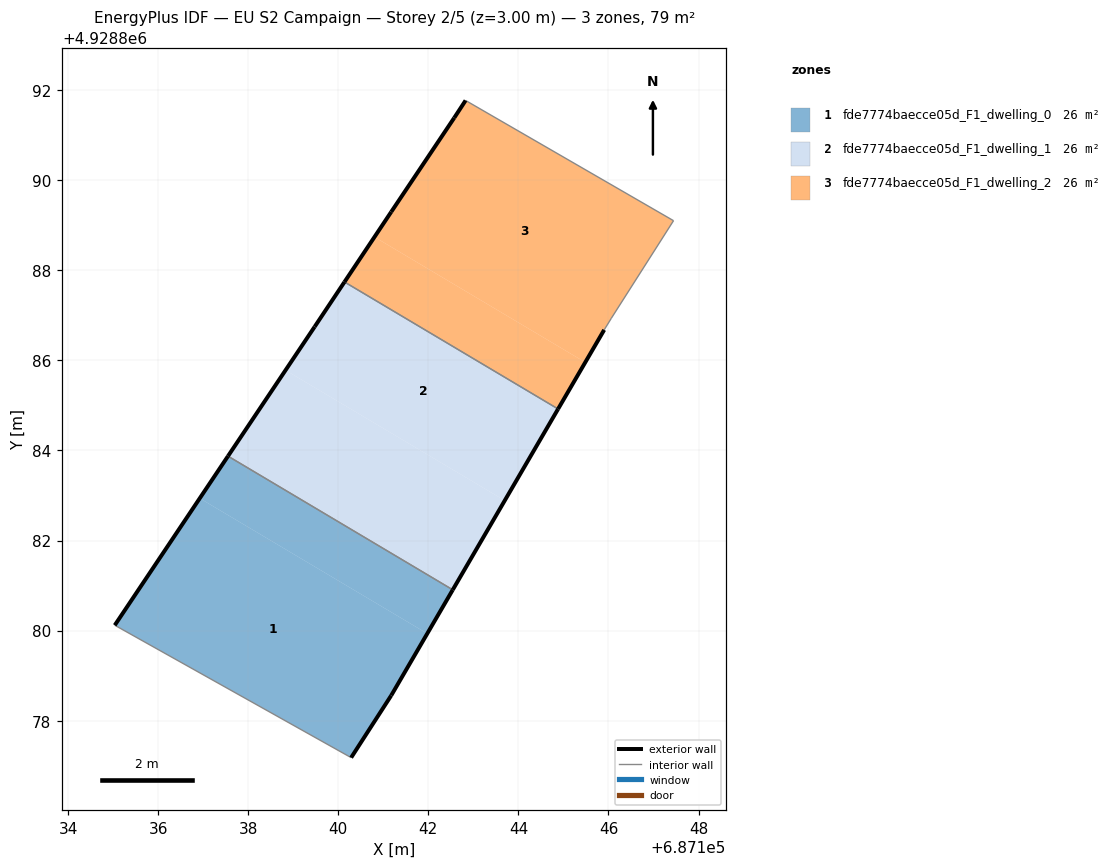
=== STOREY PLAN SPEC (per zone: floor XY polygon, exterior-wall plan segments, windows/doors) ===
zone 1: fde7774baecce05d_F1_dwelling_0  (26.3 m²)
  floor: (687141.17, 4928878.56) (687141.98, 4928879.93) (687136.92, 4928882.94) (687135.03, 4928880.12) (687140.28, 4928877.18)
  floor: (687141.98, 4928879.93) (687142.54, 4928880.91) (687137.55, 4928883.87) (687136.92, 4928882.94)
  exterior wall: (687141.18, 4928878.56) – (687140.29, 4928877.18)  [1.6 m]
  exterior wall: (687135.04, 4928880.12) – (687137.55, 4928883.88)  [4.5 m]
  exterior wall: (687142.54, 4928880.91) – (687141.18, 4928878.56)  [2.7 m]
  interior walls: 2
zone 2: fde7774baecce05d_F1_dwelling_1  (26.3 m²)
  floor: (687142.54, 4928880.91) (687143.70, 4928882.89) (687138.83, 4928885.78) (687137.55, 4928883.87)
  floor: (687143.70, 4928882.89) (687144.47, 4928884.22) (687144.46, 4928884.21) (687144.88, 4928884.92) (687140.14, 4928887.74) (687139.47, 4928886.75) (687138.83, 4928885.78)
  exterior wall: (687144.88, 4928884.92) – (687142.54, 4928880.91)  [4.6 m]
  exterior wall: (687137.55, 4928883.88) – (687139.47, 4928886.75)  [3.5 m]
  exterior wall: (687139.47, 4928886.75) – (687140.14, 4928887.74)  [1.2 m]
  interior walls: 2
zone 3: fde7774baecce05d_F1_dwelling_2  (26.3 m²)
  floor: (687144.88, 4928884.92) (687145.48, 4928885.96) (687140.80, 4928888.74) (687140.14, 4928887.74)
  floor: (687146.06, 4928886.94) (687147.44, 4928889.10) (687142.83, 4928891.77) (687142.57, 4928891.39) (687141.18, 4928889.30) (687140.80, 4928888.74) (687145.48, 4928885.96) (687145.90, 4928886.68)
  exterior wall: (687145.91, 4928886.68) – (687144.88, 4928884.92)  [2.0 m]
  exterior wall: (687140.14, 4928887.74) – (687141.18, 4928889.30)  [1.9 m]
  exterior wall: (687141.18, 4928889.30) – (687142.57, 4928891.39)  [2.5 m]
  exterior wall: (687142.57, 4928891.39) – (687142.83, 4928891.77)  [0.5 m]
  interior walls: 4

=== DERIVED (storey summary) ===
Building: EU S2 Campaign
Storey: 2 of 5  (floor level z = 3.00 m)
Storey gross floor area: 78.9 m²
Zones on this storey: 3
  - fde7774baecce05d_F1_dwelling_0: floor 26.3 m²; exterior wall 8.9 m (26.6 m²); WWR 0.0%
  - fde7774baecce05d_F1_dwelling_1: floor 26.3 m²; exterior wall 9.3 m (27.9 m²); WWR 0.0%
  - fde7774baecce05d_F1_dwelling_2: floor 26.3 m²; exterior wall 6.9 m (20.6 m²); WWR 0.0%
Zone adjacency (shared interzone walls):
  - fde7774baecce05d_F1_dwelling_0 ↔ fde7774baecce05d_F1_dwelling_1
  - fde7774baecce05d_F1_dwelling_1 ↔ fde7774baecce05d_F1_dwelling_2